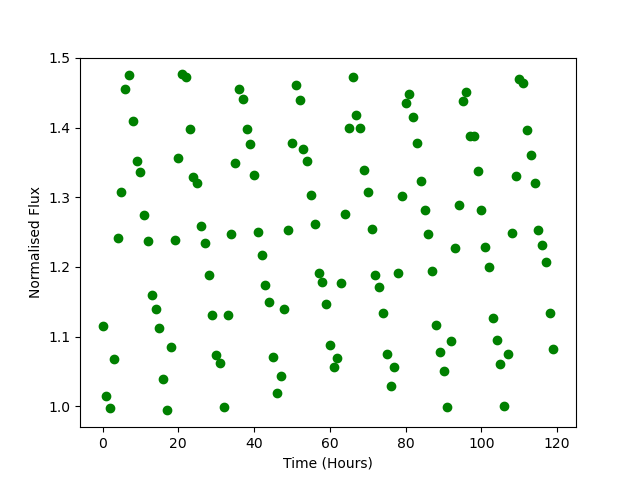

The table this chart was drawn from, first rows:
Time, Flux
0.0, 1.116
1.0, 1.015
2.0, 0.9972
3.0, 1.068
4.0, 1.241
5.0, 1.307
6.0, 1.456
7.0, 1.476
8.0, 1.41
9.0, 1.352
10.0, 1.337
11.0, 1.275
12.0, 1.238
13.0, 1.16
14.0, 1.14
15.0, 1.113
16.0, 1.04
17.0, 0.9943
18.0, 1.085
19.0, 1.239
20.0, 1.356
21.0, 1.476
22.0, 1.472
23.0, 1.398
24.0, 1.328
25.0, 1.321
26.0, 1.258
27.0, 1.234
28.0, 1.188
29.0, 1.132
30.0, 1.073
31.0, 1.063
32.0, 0.9995
33.0, 1.132
34.0, 1.248
35.0, 1.349
36.0, 1.455
37.0, 1.441
38.0, 1.399
39.0, 1.377
40.0, 1.333
41.0, 1.25
42.0, 1.218
43.0, 1.174
44.0, 1.15
45.0, 1.071
46.0, 1.019
47.0, 1.044
48.0, 1.14
49.0, 1.253
50.0, 1.378
51.0, 1.461
52.0, 1.439
53.0, 1.369
54.0, 1.352
55.0, 1.303
56.0, 1.261
57.0, 1.192
58.0, 1.178
59.0, 1.146
... 60 more rows
